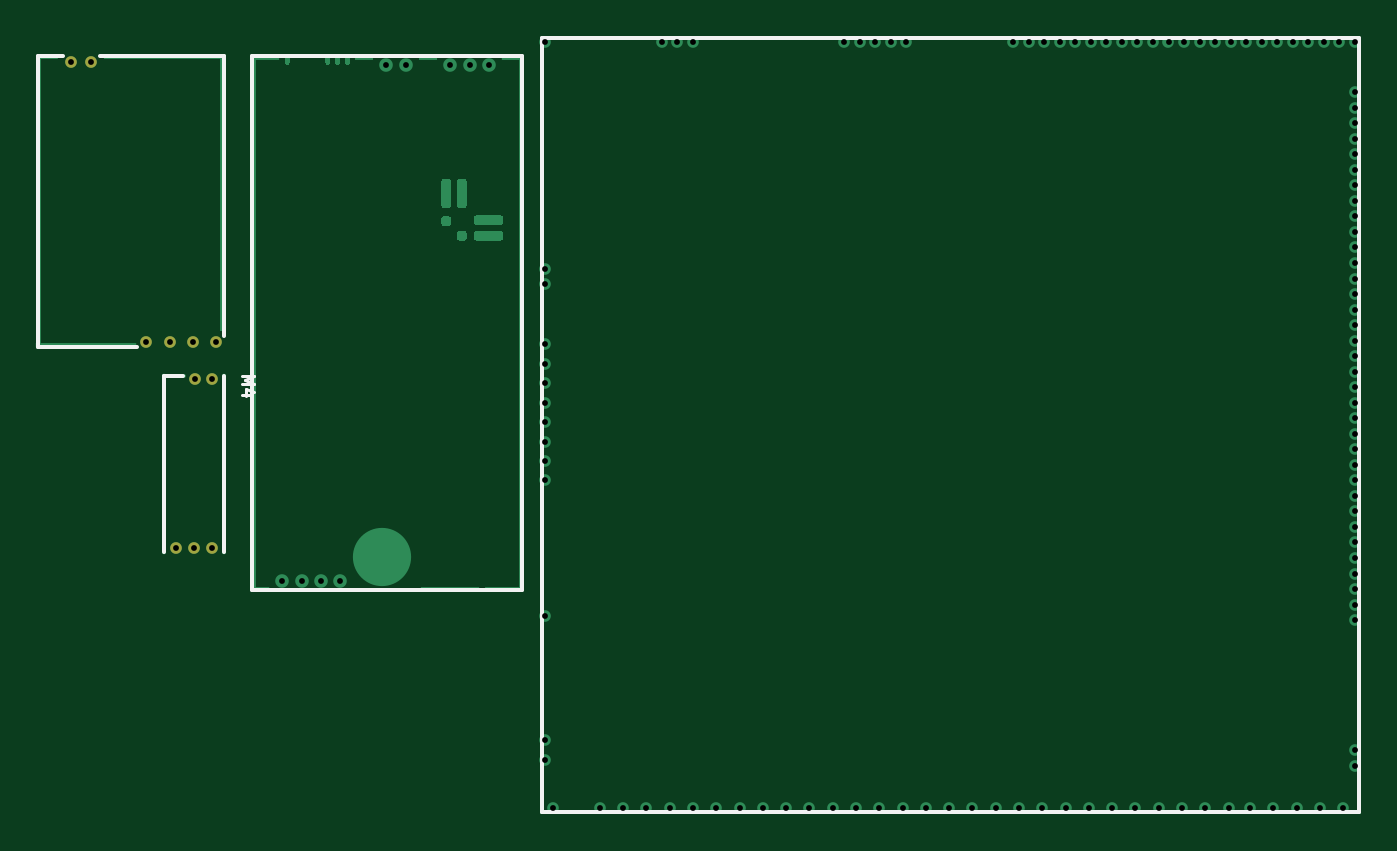
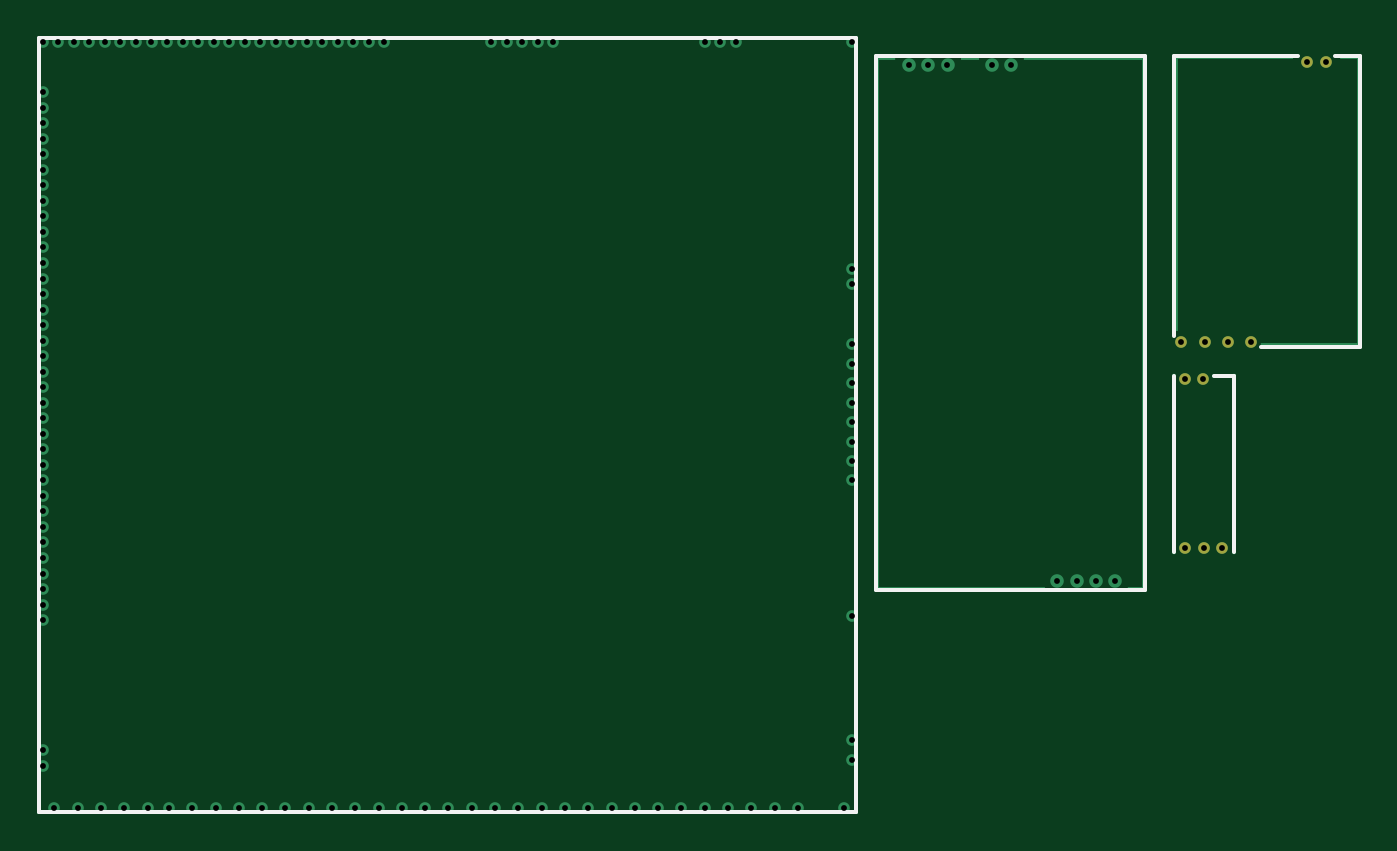
Circuit board: 7 layer files. Board 68.0 x 39.9 mm.
- bottom_copper: EP91Starlet-B_Cu.gbl (14302 bytes)
- bottom_mask: EP91Starlet-B_Mask.gbs (874 bytes)
- bottom_silk: EP91Starlet-B_Silkscreen.gbo (1352 bytes)
- top_copper: EP91Starlet-F_Cu.gtl (19256 bytes)
- top_mask: EP91Starlet-F_Mask.gts (874 bytes)
- top_silk: EP91Starlet-F_Silkscreen.gto (1698 bytes)
- drill: EP91Starlet.drl (2153 bytes)

=== bottom_copper: EP91Starlet-B_Cu.gbl (14302 bytes, source omitted) ===
=== bottom_mask: EP91Starlet-B_Mask.gbs ===
G04 #@! TF.GenerationSoftware,KiCad,Pcbnew,8.0.9-8.0.9-0~ubuntu24.04.1*
G04 #@! TF.CreationDate,2025-05-16T04:02:04+00:00*
G04 #@! TF.ProjectId,EP91Starlet,45503931-5374-4617-926c-65742e6b6963,rev?*
G04 #@! TF.SameCoordinates,Original*
G04 #@! TF.FileFunction,Soldermask,Bot*
G04 #@! TF.FilePolarity,Negative*
%FSLAX46Y46*%
G04 Gerber Fmt 4.6, Leading zero omitted, Abs format (unit mm)*
G04 Created by KiCad (PCBNEW 8.0.9-8.0.9-0~ubuntu24.04.1) date 2025-05-16 04:02:04*
%MOMM*%
%LPD*%
G01*
G04 APERTURE LIST*
%ADD10C,0.600000*%
G04 APERTURE END LIST*
D10*
G04 #@! TO.C,M3*
X30180001Y53830000D03*
X28980001Y53830000D03*
X31380001Y53830000D03*
X32580001Y53830000D03*
X26120001Y68255000D03*
X25120001Y68255000D03*
G04 #@! TD*
G04 #@! TO.C,M4*
X32379998Y43180000D03*
X31429998Y43180000D03*
X30480000Y43180000D03*
X31479998Y51880000D03*
X32379998Y51880000D03*
G04 #@! TD*
M02*

=== bottom_silk: EP91Starlet-B_Silkscreen.gbo ===
G04 #@! TF.GenerationSoftware,KiCad,Pcbnew,8.0.9-8.0.9-0~ubuntu24.04.1*
G04 #@! TF.CreationDate,2025-05-16T04:02:04+00:00*
G04 #@! TF.ProjectId,EP91Starlet,45503931-5374-4617-926c-65742e6b6963,rev?*
G04 #@! TF.SameCoordinates,Original*
G04 #@! TF.FileFunction,Legend,Bot*
G04 #@! TF.FilePolarity,Positive*
%FSLAX46Y46*%
G04 Gerber Fmt 4.6, Leading zero omitted, Abs format (unit mm)*
G04 Created by KiCad (PCBNEW 8.0.9-8.0.9-0~ubuntu24.04.1) date 2025-05-16 04:02:04*
%MOMM*%
%LPD*%
G01*
G04 APERTURE LIST*
%ADD10C,0.200000*%
G04 APERTURE END LIST*
D10*
G04 #@! TO.C,M3*
X23380001Y68530000D02*
X23380001Y53530000D01*
X23380001Y68530000D02*
X24680001Y68530000D01*
X23380001Y53530000D02*
X28480001Y53530000D01*
X32980001Y68530000D02*
X26580001Y68530000D01*
X32980001Y54130000D02*
X32980001Y68530000D01*
G04 #@! TO.C,M4*
X29879998Y52080000D02*
X29879998Y42980000D01*
X29879998Y52080000D02*
X30880000Y52080000D01*
X32980001Y52080000D02*
X32980001Y42980000D01*
G04 #@! TO.C,M1*
X49339997Y69479995D02*
X90140000Y69479995D01*
X49339997Y29579996D02*
X49339997Y69479995D01*
X49339997Y29579996D02*
X91439997Y29579996D01*
X90140000Y69479995D02*
X91440000Y69479995D01*
X91439997Y29579996D02*
X91440000Y69479995D01*
G04 #@! TO.C,M2*
X48330001Y41030000D02*
X34430001Y41030000D01*
X34430001Y68530000D01*
X48330001Y68530000D01*
X48330001Y41030000D01*
G04 #@! TD*
M02*

=== top_copper: EP91Starlet-F_Cu.gtl (19256 bytes, source omitted) ===
=== top_mask: EP91Starlet-F_Mask.gts ===
G04 #@! TF.GenerationSoftware,KiCad,Pcbnew,8.0.9-8.0.9-0~ubuntu24.04.1*
G04 #@! TF.CreationDate,2025-05-16T04:02:04+00:00*
G04 #@! TF.ProjectId,EP91Starlet,45503931-5374-4617-926c-65742e6b6963,rev?*
G04 #@! TF.SameCoordinates,Original*
G04 #@! TF.FileFunction,Soldermask,Top*
G04 #@! TF.FilePolarity,Negative*
%FSLAX46Y46*%
G04 Gerber Fmt 4.6, Leading zero omitted, Abs format (unit mm)*
G04 Created by KiCad (PCBNEW 8.0.9-8.0.9-0~ubuntu24.04.1) date 2025-05-16 04:02:04*
%MOMM*%
%LPD*%
G01*
G04 APERTURE LIST*
%ADD10C,0.600000*%
G04 APERTURE END LIST*
D10*
G04 #@! TO.C,M3*
X30180001Y53830000D03*
X28980001Y53830000D03*
X31380001Y53830000D03*
X32580001Y53830000D03*
X26120001Y68255000D03*
X25120001Y68255000D03*
G04 #@! TD*
G04 #@! TO.C,M4*
X32379998Y43180000D03*
X31429998Y43180000D03*
X30480000Y43180000D03*
X31479998Y51880000D03*
X32379998Y51880000D03*
G04 #@! TD*
M02*

=== top_silk: EP91Starlet-F_Silkscreen.gto ===
G04 #@! TF.GenerationSoftware,KiCad,Pcbnew,8.0.9-8.0.9-0~ubuntu24.04.1*
G04 #@! TF.CreationDate,2025-05-16T04:02:04+00:00*
G04 #@! TF.ProjectId,EP91Starlet,45503931-5374-4617-926c-65742e6b6963,rev?*
G04 #@! TF.SameCoordinates,Original*
G04 #@! TF.FileFunction,Legend,Top*
G04 #@! TF.FilePolarity,Positive*
%FSLAX46Y46*%
G04 Gerber Fmt 4.6, Leading zero omitted, Abs format (unit mm)*
G04 Created by KiCad (PCBNEW 8.0.9-8.0.9-0~ubuntu24.04.1) date 2025-05-16 04:02:04*
%MOMM*%
%LPD*%
G01*
G04 APERTURE LIST*
%ADD10C,0.150000*%
%ADD11C,0.200000*%
G04 APERTURE END LIST*
D10*
X33899426Y52038259D02*
X34499426Y52038259D01*
X34499426Y52038259D02*
X34070855Y51838259D01*
X34070855Y51838259D02*
X34499426Y51638259D01*
X34499426Y51638259D02*
X33899426Y51638259D01*
X34299426Y51095402D02*
X33899426Y51095402D01*
X34527998Y51238260D02*
X34099426Y51381117D01*
X34099426Y51381117D02*
X34099426Y51009688D01*
D11*
G04 #@! TO.C,M3*
X23380001Y68530000D02*
X23380001Y53530000D01*
X23380001Y68530000D02*
X24680001Y68530000D01*
X23380001Y53530000D02*
X28480001Y53530000D01*
X32980001Y68530000D02*
X26580001Y68530000D01*
X32980001Y54130000D02*
X32980001Y68530000D01*
G04 #@! TO.C,M4*
X29879998Y52080000D02*
X29879998Y42980000D01*
X29879998Y52080000D02*
X30880000Y52080000D01*
X32980001Y52080000D02*
X32980001Y42980000D01*
G04 #@! TO.C,M1*
X49339997Y69479995D02*
X90140000Y69479995D01*
X49339997Y29579996D02*
X49339997Y69479995D01*
X49339997Y29579996D02*
X91439997Y29579996D01*
X90140000Y69479995D02*
X91440000Y69479995D01*
X91439997Y29579996D02*
X91440000Y69479995D01*
G04 #@! TO.C,M2*
X48330001Y41030000D02*
X34430001Y41030000D01*
X34430001Y68530000D01*
X48330001Y68530000D01*
X48330001Y41030000D01*
G04 #@! TD*
M02*

=== drill: EP91Starlet.drl ===
M48
; DRILL file {KiCad 8.0.9-8.0.9-0~ubuntu24.04.1} date 2025-05-16T04:02:04+0000
; FORMAT={2:4/ absolute / inch / suppress leading zeros}
; #@! TF.CreationDate,2025-05-16T04:02:04+00:00
; #@! TF.GenerationSoftware,Kicad,Pcbnew,8.0.9-8.0.9-0~ubuntu24.04.1
; #@! TF.FileFunction,MixedPlating,1,2
FMAT,2
INCH,TZ
; #@! TA.AperFunction,Plated,PTH,ComponentDrill
T1C0.0118
%
G90
G05
T1
X9890Y26872
X10283Y26872
X11409Y21193
X11882Y21193
X12000Y17000
X12354Y21193
X12374Y17000
X12394Y20425
X12748Y20425
X12748Y17000
X12827Y21193
X14165Y16331
X14559Y16331
X14953Y16331
X15346Y16331
X16273Y26800
X16673Y26800
X17571Y26800
X17965Y26800
X18358Y26800
X19504Y13102
X19504Y12709
X19504Y27276
X19504Y22669
X19504Y22354
X19504Y21134
X19504Y20740
X19504Y20346
X19504Y19953
X19504Y19559
X19504Y19165
X19504Y18772
X19504Y18378
X19504Y15622
X19661Y11724
X20606Y11724
X21079Y11724
X21551Y11724
X21866Y27276
X22024Y11724
X22181Y27276
X22496Y27276
X22496Y11724
X22969Y11724
X23441Y11724
X23913Y11724
X24386Y11724
X24858Y11724
X25331Y11724
X25567Y27276
X25803Y11724
X25882Y27276
X26197Y27276
X26276Y11724
X26512Y27276
X26748Y11724
X26827Y27276
X27220Y11724
X27693Y11724
X28165Y11724
X28638Y11724
X28992Y27276
X29110Y11724
X29307Y27276
X29583Y11724
X29622Y27276
X29937Y27276
X30055Y11724
X30252Y27276
X30528Y11724
X30567Y27276
X30882Y27276
X31000Y11724
X31197Y27276
X31472Y11724
X31512Y27276
X31827Y27276
X31945Y11724
X32142Y27276
X32417Y11724
X32457Y27276
X32772Y27276
X32890Y11724
X33087Y27276
X33362Y11724
X33402Y27276
X33717Y27276
X33795Y11724
X34031Y27276
X34268Y11724
X34346Y27276
X34661Y27276
X34740Y11724
X34976Y27276
X35213Y11724
X35291Y27276
X35606Y27276
X35685Y11724
X35921Y24677
X35921Y24362
X35921Y22787
X35921Y22472
X35921Y22157
X35921Y20898
X35921Y20583
X35921Y17118
X35921Y12906
X35921Y27276
X35921Y26252
X35921Y25937
X35921Y25622
X35921Y25307
X35921Y24992
X35921Y24047
X35921Y23732
X35921Y23417
X35921Y23102
X35921Y21843
X35921Y21528
X35921Y21213
X35921Y20268
X35921Y19953
X35921Y19638
X35921Y19323
X35921Y19008
X35921Y18693
X35921Y18378
X35921Y18063
X35921Y17748
X35921Y17433
X35921Y16803
X35921Y16488
X35921Y16173
X35921Y15858
X35921Y15543
X35921Y12591
M30
